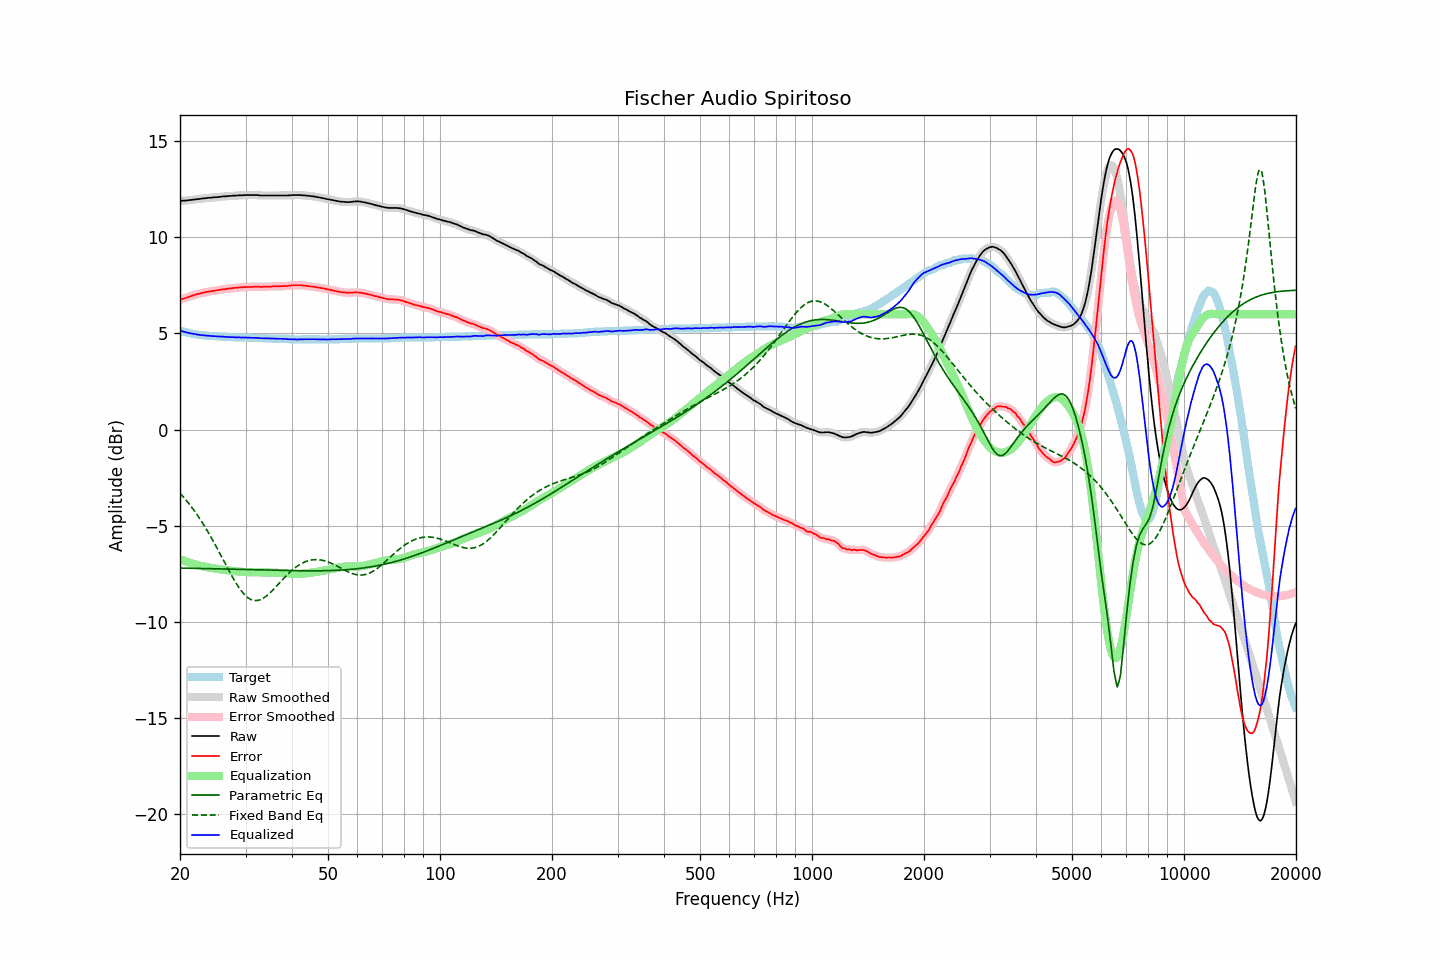

Source data for this figure (header and first rows):
frequency, raw, error, smoothed, error_smoothed, equalization, parametric_eq, fixed_band_eq, equalized_raw, equalized_smoothed, target
20.00, 11.89, 6.74, 11.90, 6.75, -6.75, -7.21, -3.31, 5.15, 5.15, 5.15
20.20, 11.90, 6.78, 11.90, 6.78, -6.78, -7.21, -3.40, 5.13, 5.13, 5.12
20.40, 11.91, 6.81, 11.91, 6.81, -6.81, -7.21, -3.50, 5.11, 5.10, 5.10
20.61, 11.91, 6.83, 11.92, 6.84, -6.84, -7.21, -3.60, 5.08, 5.08, 5.08
20.81, 11.92, 6.86, 11.93, 6.86, -6.87, -7.22, -3.69, 5.06, 5.06, 5.06
21.02, 11.93, 6.89, 11.93, 6.89, -6.90, -7.22, -3.80, 5.04, 5.04, 5.04
21.23, 11.94, 6.92, 11.94, 6.93, -6.93, -7.22, -3.90, 5.02, 5.02, 5.02
21.44, 11.95, 6.95, 11.95, 6.95, -6.95, -7.22, -4.01, 5.00, 5.00, 5.00
21.66, 11.96, 6.98, 11.96, 6.98, -6.98, -7.22, -4.12, 4.98, 4.99, 4.98
21.87, 11.97, 7.00, 11.97, 7.01, -7.01, -7.22, -4.24, 4.97, 4.97, 4.97
22.09, 11.98, 7.03, 11.98, 7.03, -7.03, -7.23, -4.36, 4.95, 4.95, 4.95
22.31, 11.99, 7.05, 11.99, 7.05, -7.05, -7.23, -4.48, 4.94, 4.94, 4.94
22.54, 12.00, 7.07, 12.00, 7.07, -7.08, -7.23, -4.60, 4.93, 4.93, 4.93
22.76, 12.01, 7.09, 12.01, 7.09, -7.10, -7.23, -4.73, 4.92, 4.92, 4.92
22.99, 12.02, 7.11, 12.02, 7.11, -7.12, -7.23, -4.86, 4.91, 4.91, 4.91
23.22, 12.03, 7.13, 12.03, 7.13, -7.13, -7.23, -4.99, 4.90, 4.90, 4.90
23.45, 12.04, 7.15, 12.05, 7.15, -7.15, -7.24, -5.13, 4.89, 4.89, 4.89
23.69, 12.05, 7.17, 12.05, 7.17, -7.17, -7.24, -5.27, 4.89, 4.89, 4.88
23.92, 12.06, 7.18, 12.06, 7.18, -7.18, -7.24, -5.41, 4.88, 4.88, 4.88
24.16, 12.06, 7.19, 12.07, 7.20, -7.20, -7.24, -5.56, 4.87, 4.87, 4.87
24.40, 12.07, 7.20, 12.08, 7.21, -7.21, -7.24, -5.71, 4.87, 4.87, 4.87
24.65, 12.08, 7.22, 12.08, 7.22, -7.22, -7.25, -5.86, 4.86, 4.86, 4.86
24.89, 12.09, 7.23, 12.09, 7.23, -7.24, -7.25, -6.01, 4.86, 4.86, 4.86
25.14, 12.09, 7.24, 12.10, 7.25, -7.25, -7.25, -6.17, 4.85, 4.85, 4.85
25.39, 12.10, 7.26, 12.11, 7.26, -7.26, -7.25, -6.32, 4.84, 4.84, 4.84
25.65, 12.11, 7.27, 12.11, 7.28, -7.27, -7.25, -6.48, 4.84, 4.84, 4.84
25.91, 12.12, 7.29, 12.12, 7.29, -7.29, -7.26, -6.64, 4.84, 4.84, 4.83
26.16, 12.13, 7.30, 12.13, 7.30, -7.30, -7.26, -6.80, 4.83, 4.83, 4.83
26.43, 12.13, 7.30, 12.14, 7.31, -7.31, -7.26, -6.96, 4.82, 4.83, 4.83
26.69, 12.14, 7.32, 12.14, 7.32, -7.32, -7.26, -7.12, 4.82, 4.82, 4.82
26.96, 12.15, 7.33, 12.15, 7.33, -7.33, -7.26, -7.27, 4.82, 4.82, 4.82
27.23, 12.15, 7.34, 12.16, 7.34, -7.34, -7.27, -7.43, 4.81, 4.81, 4.81
27.50, 12.16, 7.35, 12.16, 7.35, -7.35, -7.27, -7.58, 4.81, 4.81, 4.81
27.77, 12.17, 7.36, 12.17, 7.36, -7.36, -7.27, -7.73, 4.81, 4.81, 4.81
28.05, 12.17, 7.37, 12.18, 7.37, -7.37, -7.27, -7.87, 4.80, 4.80, 4.80
28.33, 12.18, 7.38, 12.18, 7.38, -7.38, -7.28, -8.01, 4.80, 4.80, 4.80
28.62, 12.18, 7.38, 12.19, 7.39, -7.39, -7.28, -8.14, 4.79, 4.80, 4.80
28.90, 12.19, 7.40, 12.19, 7.40, -7.40, -7.28, -8.26, 4.80, 4.79, 4.79
29.19, 12.19, 7.40, 12.19, 7.40, -7.40, -7.28, -8.38, 4.79, 4.79, 4.79
29.48, 12.19, 7.40, 12.20, 7.41, -7.41, -7.28, -8.48, 4.79, 4.79, 4.79
29.78, 12.20, 7.41, 12.20, 7.41, -7.41, -7.29, -8.58, 4.79, 4.79, 4.79
30.08, 12.20, 7.41, 12.20, 7.42, -7.42, -7.29, -8.66, 4.79, 4.79, 4.79
30.38, 12.20, 7.42, 12.21, 7.42, -7.42, -7.29, -8.74, 4.78, 4.79, 4.78
30.68, 12.20, 7.42, 12.20, 7.42, -7.42, -7.29, -8.79, 4.78, 4.78, 4.78
30.99, 12.20, 7.42, 12.20, 7.43, -7.43, -7.30, -8.84, 4.78, 4.78, 4.78
31.30, 12.20, 7.42, 12.20, 7.43, -7.43, -7.30, -8.87, 4.78, 4.78, 4.78
31.61, 12.20, 7.43, 12.21, 7.43, -7.43, -7.30, -8.90, 4.78, 4.78, 4.77
31.93, 12.20, 7.43, 12.21, 7.43, -7.43, -7.30, -8.90, 4.77, 4.78, 4.77
32.24, 12.20, 7.43, 12.20, 7.43, -7.43, -7.31, -8.90, 4.77, 4.77, 4.77
32.57, 12.19, 7.43, 12.19, 7.43, -7.43, -7.31, -8.88, 4.76, 4.76, 4.76
32.89, 12.18, 7.42, 12.19, 7.43, -7.43, -7.31, -8.86, 4.75, 4.76, 4.76
33.22, 12.18, 7.42, 12.18, 7.43, -7.43, -7.31, -8.82, 4.75, 4.75, 4.76
33.55, 12.18, 7.43, 12.18, 7.43, -7.43, -7.31, -8.77, 4.75, 4.75, 4.75
33.89, 12.18, 7.43, 12.18, 7.43, -7.43, -7.32, -8.71, 4.75, 4.75, 4.75
34.23, 12.18, 7.43, 12.18, 7.44, -7.44, -7.32, -8.65, 4.75, 4.75, 4.75
34.57, 12.18, 7.44, 12.18, 7.44, -7.44, -7.32, -8.57, 4.74, 4.74, 4.74
34.92, 12.18, 7.44, 12.18, 7.44, -7.44, -7.32, -8.50, 4.74, 4.74, 4.74
35.27, 12.18, 7.44, 12.18, 7.45, -7.45, -7.32, -8.42, 4.74, 4.74, 4.74
35.62, 12.18, 7.45, 12.18, 7.45, -7.45, -7.33, -8.33, 4.74, 4.74, 4.73
35.97, 12.18, 7.45, 12.18, 7.45, -7.45, -7.33, -8.24, 4.73, 4.73, 4.73
... 635 more rows
